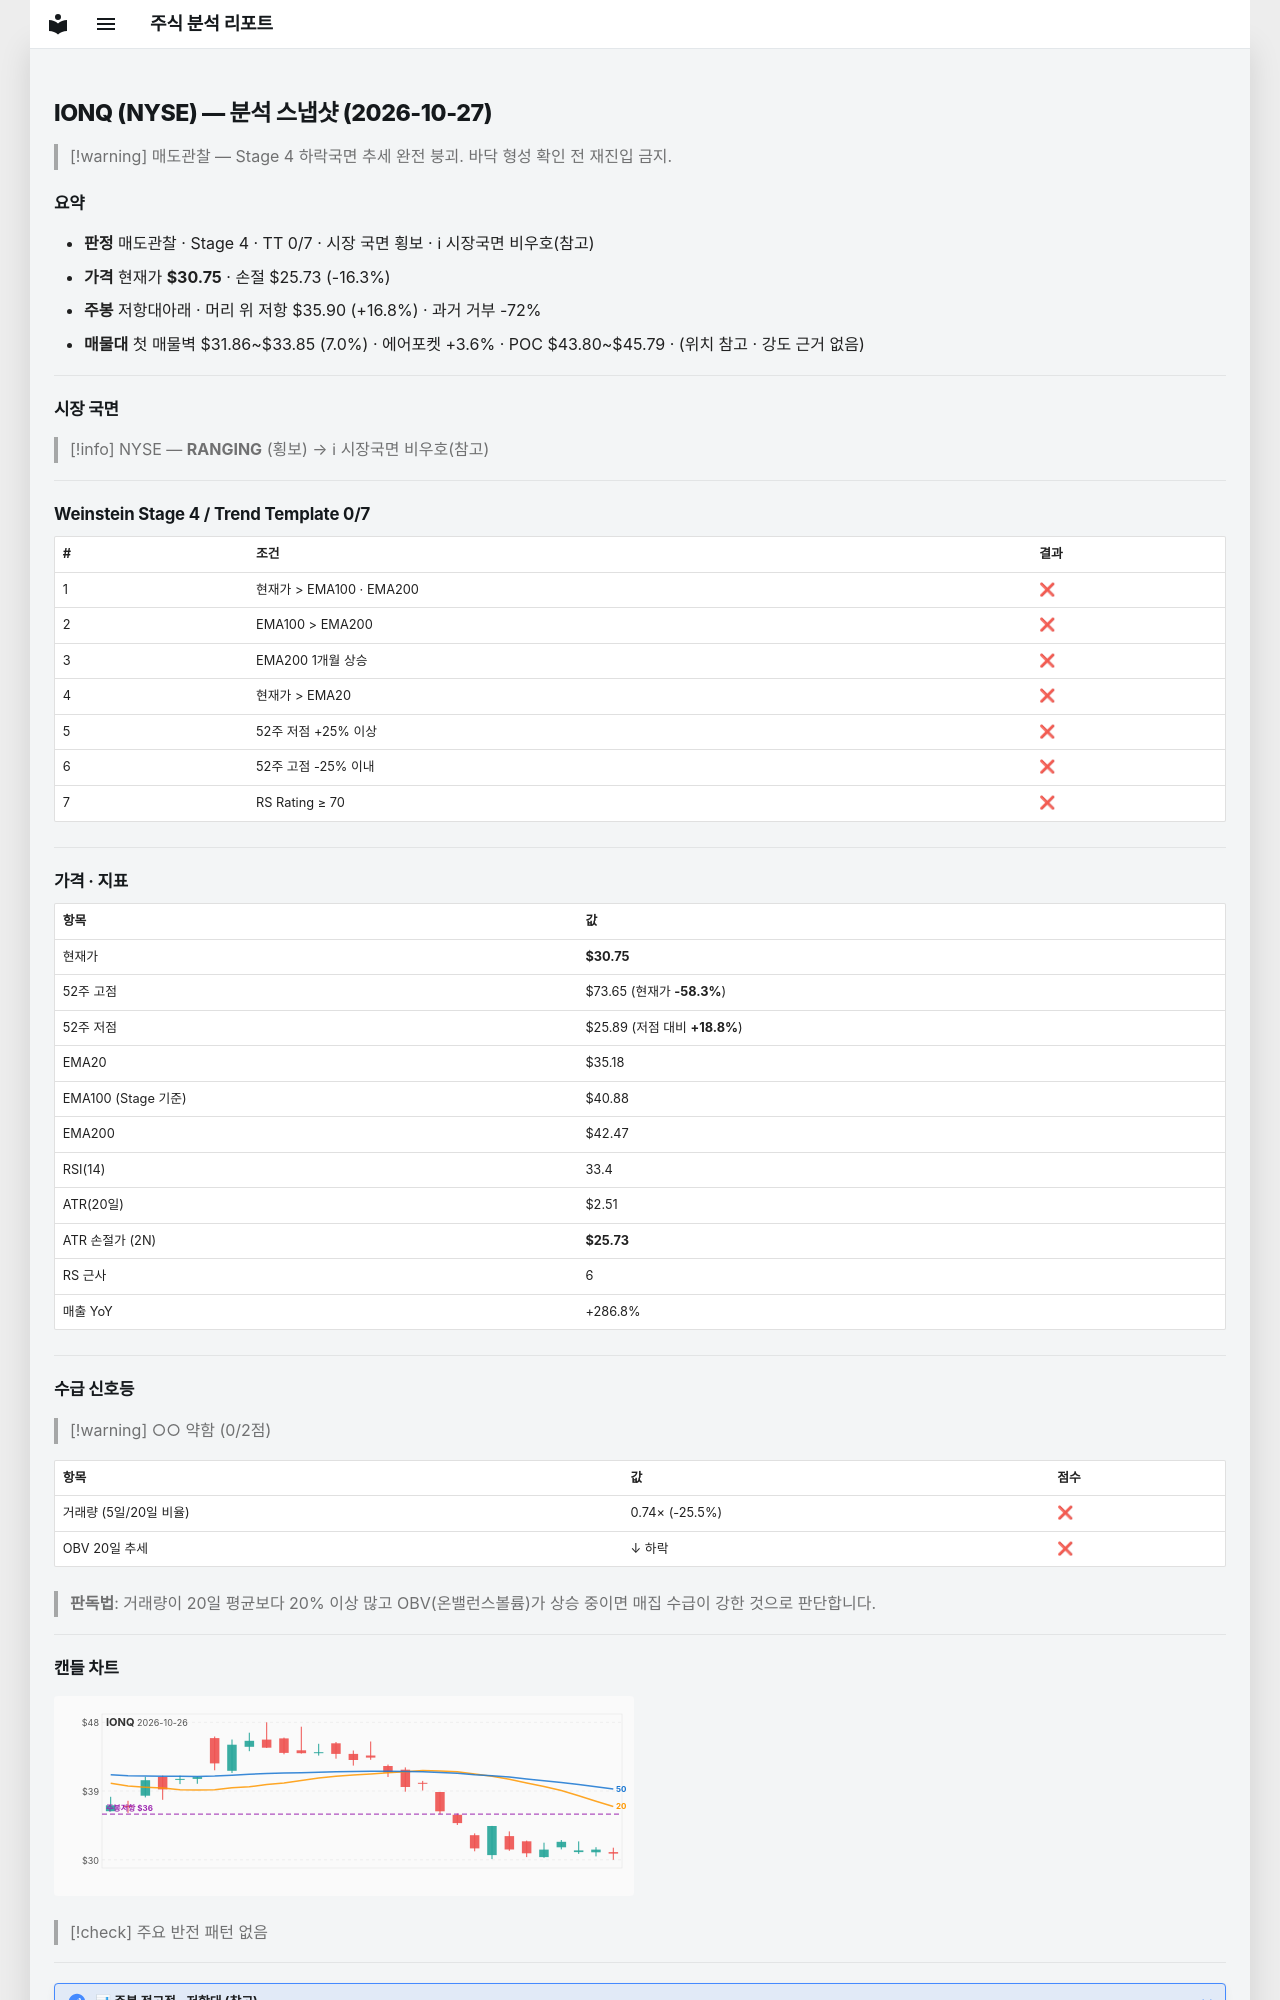

repository: soloandco/stock-reports · page: snapshots/IONQ-2026-10-27/index.html · generator: mkdocs

---
type: analysis-snapshot
title: IONQ 분석 스냅샷
ticker: IONQ
market: NYSE
created: 2026-10-27
updated: 2026-10-27
bar-date: 2026-10-26
verdict: 매도관찰
real-rr: 1.03
sma50-gap-pct: -12.6
weekly-position: 저항대아래
weekly-overhead-price: 35.90
weekly-overhead-pct: 16.8
stage: 4
trend-template-score: 0
tt-max: 7
ma-set: ema-20-100-200
price: 30.7450008392334
stop-price: 25.72950195425747
market-regime: RANGING
supply-demand-score: 0/2
supply-demand-label: 약함
status: tracking
tags:
  - stock-agent
  - watchlist
  - IONQ
  - analysis
related:
  - "[[analysis-template]]"
---

# IONQ (NYSE) — 분석 스냅샷 (2026-10-27)

> [!warning] 매도관찰 — Stage 4 하락국면
> 추세 완전 붕괴. 바닥 형성 확인 전 재진입 금지.

## 요약

- **판정** 매도관찰 · Stage 4 · TT 0/7 · 시장 국면 횡보 · ℹ 시장국면 비우호(참고)
- **가격** 현재가 **$30.75** · 손절 $25.73 (-16.3%)
- **주봉** 저항대아래 · 머리 위 저항 $35.90 (+16.8%) · 과거 거부 -72%
- **매물대** 첫 매물벽 $31.86~$33.85 (7.0%) · 에어포켓 +3.6% · POC $43.80~$45.79 · (위치 참고 · 강도 근거 없음)

---

## 시장 국면

> [!info] NYSE — **RANGING** (횡보) → ℹ 시장국면 비우호(참고)

---

## Weinstein Stage 4 / Trend Template 0/7

| # | 조건 | 결과 |
|---|------|------|
| 1 | 현재가 > EMA100 · EMA200 | ❌ |
| 2 | EMA100 > EMA200 | ❌ |
| 3 | EMA200 1개월 상승 | ❌ |
| 4 | 현재가 > EMA20 | ❌ |
| 5 | 52주 저점 +25% 이상 | ❌ |
| 6 | 52주 고점 -25% 이내 | ❌ |
| 7 | RS Rating ≥ 70 | ❌ |

---

## 가격 · 지표

| 항목 | 값 |
|------|---|
| 현재가 | **$30.75** |
| 52주 고점 | $73.65 (현재가 **-58.3%**) |
| 52주 저점 | $25.89 (저점 대비 **+18.8%**) |
| EMA20 | $35.18 |
| EMA100 (Stage 기준) | $40.88 |
| EMA200 | $42.47 |
| RSI(14) | 33.4 |
| ATR(20일) | $2.51 |
| ATR 손절가 (2N) | **$25.73** |
| RS 근사 | 6 |
| 매출 YoY | +286.8% |

---
## 수급 신호등

> [!warning] ○○ 약함 (0/2점)

| 항목 | 값 | 점수 |
|------|------|------|
| 거래량 (5일/20일 비율) | 0.74× (-25.5%) | ❌ |
| OBV 20일 추세 | ↓ 하락 | ❌ |

> **판독법**: 거래량이 20일 평균보다 20% 이상 많고 OBV(온밸런스볼륨)가 상승 중이면 매집 수급이 강한 것으로 판단합니다.

---
